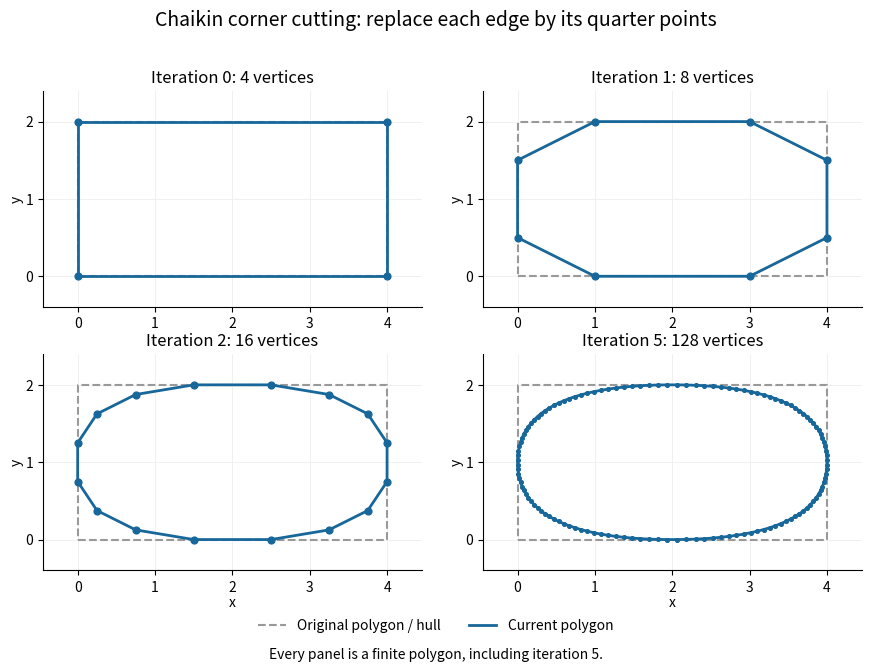

Python code for this plot: (Note: this script raises an exception after producing the figure.)
"""Original closed Chaikin illustration; write the matching PNG basename to CWD.

Tested with Python 3.14.4, NumPy 2.3.5 and Matplotlib 3.10.7.
Run from _media to create the repository's image asset.
"""
from pathlib import Path

import matplotlib
matplotlib.use("Agg")
import matplotlib.pyplot as plt
import numpy as np


def cut_closed(points):
    """Return two points per cyclic edge, using the entire old array."""
    following = np.roll(points, -1, axis=0)
    refined = np.empty((2 * len(points), points.shape[1]))
    refined[0::2] = 0.75 * points + 0.25 * following
    refined[1::2] = 0.25 * points + 0.75 * following
    return refined


def close(points):
    return np.vstack((points, points[0]))


def main():
    rectangle = np.array([[0., 0.], [4., 0.], [4., 2.], [0., 2.]])
    stages = {0: rectangle}
    for step in range(1, 6):
        stages[step] = cut_closed(stages[step - 1])

    fig, axes = plt.subplots(2, 2, figsize=(9, 6.8), dpi=120)
    fig.patch.set_facecolor("white")
    for ax, step in zip(axes.flat, (0, 1, 2, 5)):
        ax.set_facecolor("white")
        old = close(rectangle)
        current = close(stages[step])
        ax.plot(old[:, 0], old[:, 1], "--", color="#999999", lw=1.5,
                label="Original polygon / hull", zorder=1)
        ax.plot(current[:, 0], current[:, 1], color="#17679b", lw=2,
                label="Current polygon", zorder=2)
        ax.scatter(stages[step][:, 0], stages[step][:, 1],
                   s=24 if step < 3 else 7, color="#17679b", zorder=3)
        ax.set_title(f"Iteration {step}: {len(stages[step])} vertices", fontsize=12)
        ax.set(xlim=(-0.45, 4.45), ylim=(-0.4, 2.4), aspect="equal")
        ax.set_xticks(range(5))
        ax.set_yticks([0, 1, 2])
        ax.set_xlabel("x" if step >= 2 else "", labelpad=1)
        ax.set_ylabel("y", labelpad=1)
        ax.spines[["top", "right"]].set_visible(False)
        ax.grid(color="#eeeeee", lw=0.6)
        ax.set_axisbelow(True)
    fig.suptitle("Chaikin corner cutting: replace each edge by its quarter points",
                 fontsize=14, y=0.98)
    handles, labels = axes[0, 0].get_legend_handles_labels()
    fig.legend(handles, labels, loc="lower center", ncol=2,
               bbox_to_anchor=(0.5, 0.045), frameon=False, fontsize=10)
    fig.text(0.5, 0.025, "Every panel is a finite polygon, including iteration 5.",
             ha="center", fontsize=10)
    fig.tight_layout(rect=(0.01, 0.11, 0.99, 0.94), h_pad=3.5, w_pad=2)
    fig.savefig(Path.cwd() / Path(__file__).with_suffix(".png").name,
                facecolor="white", transparent=False)
    plt.close(fig)


if __name__ == "__main__":
    main()
